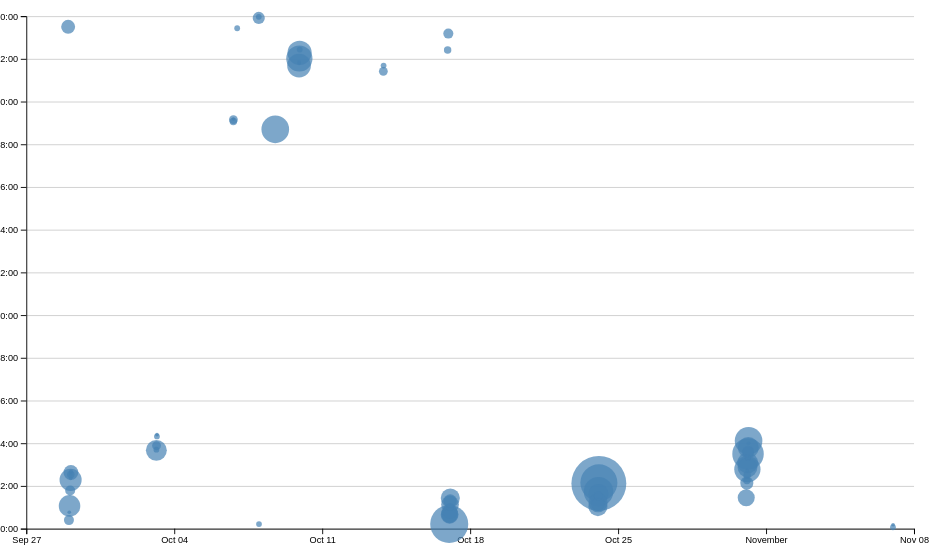
D3 v7 page, settled after 480 driven frames (8 s of simulated time); the page loaded 1 data file(s).


// ── ../global.js
//global.js
console.log('IT’S ALIVE!');

function $$(selector, context = document) {
  return Array.from(context.querySelectorAll(selector));
}



//create an array of pages with their urls and titles
let pages = [
    { url: '', title: 'Home' },
    { url: 'projects/', title: 'Projects' },
    { url: 'CV/', title: 'CV' },
    { url: 'contact/', title: 'Contact' },
    { url: 'meta/', title: 'Meta' },
    { url: 'https://github.com/QSiming', title: 'GitHub' }
];

//create a new nav element and prepend it to the body
let nav = document.createElement('nav');
document.body.prepend(nav);

const BASE_PATH =
    location.hostname === "localhost" ||
    location.hostname === "127.0.0.1"
        ? "/"
        : "/DSC106-lab/";

//loop through the pages array and create a link for each page
for (let p of pages) {
    let url = p.url;
    let title = p.title;

    if (!url.startsWith('http')) {
        url = BASE_PATH + url;
    }

    let a = document.createElement('a');

    a.href = url;
    a.textContent = title;

    if (a.host === location.host && a.pathname === location.pathname) {
        a.classList.add('current');
    }

    if (a.host !== location.host) {
        a.target = "_blank";
    }

    nav.append(a);
}


//Adding HTML for the dark mode switch
document.body.insertAdjacentHTML(
  'afterbegin',
  `
  <label class="color-scheme">
    Theme:
    <select>
      <option value="light dark">Automatic</option>
      <option value="light">Light</option>
      <option value="dark">Dark</option>
    </select>
  </label>
  `
);

//make the dark mode switch actually work
let select = document.querySelector('.color-scheme select');

select.addEventListener('input', function (event) {
  document.documentElement.style.setProperty(
    'color-scheme',
    event.target.value
  );

 //store the selected color scheme in localStorage, so that it persists across page reloads 
  localStorage.colorScheme = event.target.value;
});

if ('colorScheme' in localStorage) {
  document.documentElement.style.setProperty(
    'color-scheme',
    localStorage.colorScheme
  );

  select.value = localStorage.colorScheme;
};


let form = document.querySelector("form");

form?.addEventListener("submit", function (event) {
    event.preventDefault();

    let data = new FormData(form);

    let url = form.action + "?";

    for (let [name, value] of data) {
        url += `${name}=${encodeURIComponent(value)}&`;
    }

    location.href = url;
});

//fetch JSON data from a url and return it as an object
export async function fetchJSON(url) {
    try {
        const response = await fetch(url);

        if (!response.ok) {
            throw new Error(`Failed to fetch projects: ${response.statusText}`);
        }

        const data = await response.json();

        return data;
    } catch (error) {
        console.error('Error fetching or parsing JSON data:', error);
    }
}
//render projects to the page
export function renderProjects(projects, containerElement, headingLevel = 'h2') {
    containerElement.innerHTML = '';

    for (let project of projects) {
        const article = document.createElement('article');

        article.innerHTML = `
            <${headingLevel}>${project.title}</${headingLevel}>
            <img src="${project.image}" alt="${project.title}">
            <div>
            <p>${project.description}</p>
            <p class="project-year">${project.year}</p>
            </div>
            `;

        containerElement.appendChild(article);
    }
}
//fetch GitHub data for a given username
export async function fetchGitHubData(username) {
    return fetchJSON(`https://api.github.com/users/${username}`);
}
// ── main.js
import * as d3 from 'https://cdn.jsdelivr.net/npm/d3@7.9.0/+esm';
// function to load data from CSV file
async function loadData() {
    const data = await d3.csv('loc.csv', (row) => ({
        ...row,
        line: Number(row.line),
        depth: Number(row.depth),
        length: Number(row.length),
        date: new Date(row.date + 'T00:00' + row.timezone),
        datetime: new Date(row.datetime),
    }));

    return data;
}


// function to process commit data
function processCommits(data) {
    return d3
        .groups(data, (d) => d.commit)
        .map(([commit, lines]) => {
            let first = lines[0];
            let { author, date, time, timezone, datetime } = first;

            let ret = {
                id: commit,
                url: 'https://github.com/QSiming/DSC106-lab/commit/' + commit,
                author,
                date,
                time,
                timezone,
                datetime,
                hourFrac: datetime.getHours() + datetime.getMinutes() / 60,
                totalLines: lines.length,
            };

            Object.defineProperty(ret, 'lines', {
                value: lines,
                configurable: true,
                writable: true,
                enumerable: false,
            });

            return ret;
        });
}

// function to render commit information
function renderCommitInfo(data, commits) {
    const dl = d3.select('#stats').append('dl').attr('class', 'stats');

    dl.append('dt').html('Total <abbr title="Lines of code">LOC</abbr>');
    dl.append('dd').text(data.length);

    dl.append('dt').text('Total commits');
    dl.append('dd').text(commits.length);

    // group data by file and count the number of unique files
    dl.append('dt').text('Number of files');
    dl.append('dd').text(d3.group(data, (d) => d.file).size);

    dl.append('dt').text('Average line length');
    dl.append('dd').text(d3.mean(data, (d) => d.length).toFixed(2));

    dl.append('dt').text('Maximum depth');
    dl.append('dd').text(d3.max(data, (d) => d.depth));

    dl.append('dt').text('Average depth');
    dl.append('dd').text(d3.mean(data, (d) => d.depth).toFixed(2));
}


// function to render scatter plot of commits
function renderScatterPlot(data, commits) {
    
    // Sort commits by total lines in descending order
    const sortedCommits = d3.sort(commits, (d) => -d.totalLines);

    const width = 1000;
    const height = 600;

    const svg = d3
        .select('#chart')
        .append('svg')
        .attr('viewBox', `0 0 ${width} ${height}`)
        .style('overflow', 'visible');

    const xScale = d3
        .scaleTime()
        .domain(d3.extent(commits, (d) => d.datetime))
        .range([0, width])
        .nice();

    const yScale = d3
        .scaleLinear()
        .domain([0, 24])
        .range([height, 0]);



    // function to handle brush events
    function brushed(event) {
        const selection = event.selection;

        d3.selectAll('circle').classed('selected', (d) =>
            isCommitSelected(selection, d),
        );

        renderSelectionCount(selection);
    }


    // function to check if a commit is within the selected area
    function isCommitSelected(selection, commit) {
    if (!selection) {
        return false;
    }

    const [x0, y0] = selection[0];
    const [x1, y1] = selection[1];

    const x = xScale(commit.datetime);
    const y = yScale(commit.hourFrac);

    return x0 <= x && x <= x1 && y0 <= y && y <= y1;
    }   

    
    // function to create brush selector
    function createBrushSelector(svg) {
    // Create brush
    svg.call(d3.brush().on('start brush end', brushed));

    // Raise dots and everything after overlay
    svg.selectAll('.dots, .overlay ~ *').raise();
}


    // define margins for the plot area
    const margin = { top: 10, right: 10, bottom: 30, left: 20 };

    const usableArea = {
        top: margin.top,
        right: width - margin.right,
        bottom: height - margin.bottom,
        left: margin.left,
        width: width - margin.left - margin.right,
        height: height - margin.top - margin.bottom,
        };

    xScale.range([usableArea.left, usableArea.right]);
    yScale.range([usableArea.bottom, usableArea.top]);

    const xAxis = d3.axisBottom(xScale);
    const yAxis = d3
    .axisLeft(yScale)
    .tickFormat((d) => String(d % 24).padStart(2, '0') + ':00');
    
    // add gridlines to the plot
    const gridlines = svg
    .append('g')
    .attr('class', 'gridlines')
    .attr('transform', `translate(${usableArea.left}, 0)`);

    gridlines.call(
        d3.axisLeft(yScale)
            .tickFormat('')
            .tickSize(-usableArea.width)
            );

    svg
    .append('g')
    .attr('transform', `translate(0, ${usableArea.bottom})`)
    .call(xAxis);

    svg
    .append('g')
    .attr('transform', `translate(${usableArea.left}, 0)`)
    .call(yAxis);

    // add labels to the axes
    const dots = svg.append('g').attr('class', 'dots');
    
    // define a scale for the radius of the circles based on the number of lines in each commit
    const [minLines, maxLines] = d3.extent(commits, (d) => d.totalLines);

    const rScale = d3
        .scaleSqrt()
        .domain([minLines, maxLines])
        .range([2, 30]);

    // add circles to represent commits
    dots
    .selectAll('circle')
    .data(sortedCommits)
    .join('circle')
    .attr('cx', (d) => xScale(d.datetime))
    .attr('cy', (d) => yScale(d.hourFrac))
    .attr('r', (d) => rScale(d.totalLines))
    .style('fill-opacity', 0.7)
    .attr('fill', 'steelblue')
    .on('mouseenter', (event, commit) => {
    d3.select(event.currentTarget).style('fill-opacity', 1);

    renderTooltipContent(commit);
    updateTooltipVisibility(true);
    updateTooltipPosition(event);
    })
    .on('mouseleave', (event) => {
        d3.select(event.currentTarget).style('fill-opacity', 0.7);

        updateTooltipVisibility(false);
    });
    
    // add brush selector to the plot
    createBrushSelector(svg);



    // function to render the count of selected commits
    function renderSelectionCount(selection) {
        const selectedCommits = selection
            ? commits.filter((d) => isCommitSelected(selection, d))
            : [];

    const countElement = document.querySelector('#selection-count');
    countElement.textContent = `${
        selectedCommits.length || 'No'
    } commits selected`;

    return selectedCommits;
    }
}


// function to render tooltip content
    function renderTooltipContent(commit) {
    const link = document.getElementById('commit-link');
    const date = document.getElementById('commit-date');
    const time = document.getElementById('commit-time');
    const author = document.getElementById('commit-author');
    const lines = document.getElementById('commit-lines');

    if (Object.keys(commit).length === 0) return;

    link.href = commit.url;
    link.textContent = commit.id;

    date.textContent = commit.datetime?.toLocaleString('en', {
        dateStyle: 'full',
    });

    time.textContent = commit.time;
    author.textContent = commit.author;
    lines.textContent = commit.totalLines;
}

    // function to update tooltip visibility
    function updateTooltipVisibility(isVisible) {
    const tooltip = document.getElementById('commit-tooltip');
    tooltip.hidden = !isVisible;
}

    // function to update tooltip position
    function updateTooltipPosition(event) {
    const tooltip = document.getElementById('commit-tooltip');

    tooltip.style.left = `${event.clientX}px`;
    tooltip.style.top = `${event.clientY}px`;
}







let data = await loadData();
let commits = processCommits(data);
// render commit information
renderCommitInfo(data, commits);
// render scatter plot of commits
renderScatterPlot(data, commits);


### data: loc.csv
file, line, type, commit, author, date, time, timezone, datetime, depth, length
style.css, 1, css, 77bcacbf, Siming, 2026-09-28, 17:24:39, -07:00, 2026-09-28T17:24:39-07:00, 0, 4
style.css, 2, css, 77bcacbf, Siming, 2026-09-28, 17:24:39, -07:00, 2026-09-28T17:24:39-07:00, 1, 43
style.css, 3, css, 77bcacbf, Siming, 2026-09-28, 17:24:39, -07:00, 2026-09-28T17:24:39-07:00, 0, 42
style.css, 4, css, 77bcacbf, Siming, 2026-09-28, 17:24:39, -07:00, 2026-09-28T17:24:39-07:00, 0, 0
style.css, 5, css, 77bcacbf, Siming, 2026-09-28, 17:24:39, -07:00, 2026-09-28T17:24:39-07:00, 1, 23
style.css, 6, css, d01ace11, Siming, 2026-10-07, 16:55:40, -07:00, 2026-10-07T16:55:40-07:00, 1, 0
style.css, 7, css, d01ace11, Siming, 2026-10-07, 16:55:40, -07:00, 2026-10-07T16:55:40-07:00, 1, 15
style.css, 8, css, d01ace11, Siming, 2026-10-07, 16:55:40, -07:00, 2026-10-07T16:55:40-07:00, 1, 11
style.css, 9, css, d01ace11, Siming, 2026-10-07, 16:55:40, -07:00, 2026-10-07T16:55:40-07:00, 1, 11
style.css, 10, css, fca6e239, Siming, 2026-10-08, 11:42:10, -07:00, 2026-10-08T11:42:10-07:00, 0, 0
style.css, 11, css, fca6e239, Siming, 2026-10-08, 11:42:10, -07:00, 2026-10-08T11:42:10-07:00, 0, 0
style.css, 12, css, fca6e239, Siming, 2026-10-08, 11:42:10, -07:00, 2026-10-08T11:42:10-07:00, 0, 5
style.css, 13, css, fca6e239, Siming, 2026-10-08, 11:42:10, -07:00, 2026-10-08T11:42:10-07:00, 1, 31
style.css, 14, css, fca6e239, Siming, 2026-10-08, 11:42:10, -07:00, 2026-10-08T11:42:10-07:00, 1, 32
style.css, 15, css, fca6e239, Siming, 2026-10-08, 11:42:10, -07:00, 2026-10-08T11:42:10-07:00, 0, 0
style.css, 16, css, d01ace11, Siming, 2026-10-07, 16:55:40, -07:00, 2026-10-07T16:55:40-07:00, 0, 0
style.css, 17, css, 10cfa64d, Siming, 2026-10-07, 17:13:21, -07:00, 2026-10-07T17:13:21-07:00, 0, 0
style.css, 18, css, 0419bb76, Siming, 2026-10-09, 15:17:54, -07:00, 2026-10-09T15:17:54-07:00, 0, 0
style.css, 19, css, 0419bb76, Siming, 2026-10-09, 15:17:54, -07:00, 2026-10-09T15:17:54-07:00, 0, 0
style.css, 20, css, 0419bb76, Siming, 2026-10-09, 15:17:54, -07:00, 2026-10-09T15:17:54-07:00, 0, 0
style.css, 21, css, 0419bb76, Siming, 2026-10-09, 15:17:54, -07:00, 2026-10-09T15:17:54-07:00, 0, 32
style.css, 22, css, fca6e239, Siming, 2026-10-08, 11:42:10, -07:00, 2026-10-08T11:42:10-07:00, 0, 5
style.css, 23, css, fca6e239, Siming, 2026-10-08, 11:42:10, -07:00, 2026-10-08T11:42:10-07:00, 0, 6
style.css, 24, css, fca6e239, Siming, 2026-10-08, 11:42:10, -07:00, 2026-10-08T11:42:10-07:00, 1, 16
style.css, 25, css, fca6e239, Siming, 2026-10-08, 11:42:10, -07:00, 2026-10-08T11:42:10-07:00, 0, 0
style.css, 26, css, 10cfa64d, Siming, 2026-10-07, 17:13:21, -07:00, 2026-10-07T17:13:21-07:00, 0, 0
style.css, 27, css, fca6e239, Siming, 2026-10-08, 11:42:10, -07:00, 2026-10-08T11:42:10-07:00, 0, 3
style.css, 28, css, fca6e239, Siming, 2026-10-08, 11:42:10, -07:00, 2026-10-08T11:42:10-07:00, 1, 12
style.css, 29, css, fca6e239, Siming, 2026-10-08, 11:42:10, -07:00, 2026-10-08T11:42:10-07:00, 1, 17
style.css, 30, css, e864f1ad, Siming, 2026-10-16, 17:36:21, -07:00, 2026-10-16T17:36:21-07:00, 1, 43
style.css, 31, css, d01ace11, Siming, 2026-10-07, 16:55:40, -07:00, 2026-10-07T16:55:40-07:00, 0, 0
style.css, 32, css, fca6e239, Siming, 2026-10-08, 11:42:10, -07:00, 2026-10-08T11:42:10-07:00, 0, 5
style.css, 33, css, fca6e239, Siming, 2026-10-08, 11:42:10, -07:00, 2026-10-08T11:42:10-07:00, 1, 6
style.css, 34, css, fca6e239, Siming, 2026-10-08, 11:42:10, -07:00, 2026-10-08T11:42:10-07:00, 1, 20
style.css, 35, css, fca6e239, Siming, 2026-10-08, 11:42:10, -07:00, 2026-10-08T11:42:10-07:00, 1, 13
style.css, 36, css, fca6e239, Siming, 2026-10-08, 11:42:10, -07:00, 2026-10-08T11:42:10-07:00, 1, 17
style.css, 37, css, fca6e239, Siming, 2026-10-08, 11:42:10, -07:00, 2026-10-08T11:42:10-07:00, 1, 13
style.css, 38, css, fca6e239, Siming, 2026-10-08, 11:42:10, -07:00, 2026-10-08T11:42:10-07:00, 0, 0
style.css, 39, css, fca6e239, Siming, 2026-10-08, 11:42:10, -07:00, 2026-10-08T11:42:10-07:00, 0, 0
style.css, 40, css, fca6e239, Siming, 2026-10-08, 11:42:10, -07:00, 2026-10-08T11:42:10-07:00, 0, 13
style.css, 41, css, e864f1ad, Siming, 2026-10-16, 17:36:21, -07:00, 2026-10-16T17:36:21-07:00, 1, 43
style.css, 42, css, fca6e239, Siming, 2026-10-08, 11:42:10, -07:00, 2026-10-08T11:42:10-07:00, 1, 20
style.css, 43, css, fca6e239, Siming, 2026-10-08, 11:42:10, -07:00, 2026-10-08T11:42:10-07:00, 0, 0
style.css, 44, css, fca6e239, Siming, 2026-10-08, 11:42:10, -07:00, 2026-10-08T11:42:10-07:00, 0, 0
style.css, 45, css, fca6e239, Siming, 2026-10-08, 11:42:10, -07:00, 2026-10-08T11:42:10-07:00, 0, 0
style.css, 46, css, fca6e239, Siming, 2026-10-08, 11:42:10, -07:00, 2026-10-08T11:42:10-07:00, 0, 11
style.css, 47, css, e864f1ad, Siming, 2026-10-16, 17:36:21, -07:00, 2026-10-16T17:36:21-07:00, 1, 43
style.css, 48, css, fca6e239, Siming, 2026-10-08, 11:42:10, -07:00, 2026-10-08T11:42:10-07:00, 1, 20
style.css, 49, css, e864f1ad, Siming, 2026-10-16, 17:36:21, -07:00, 2026-10-16T17:36:21-07:00, 1, 69
style.css, 50, css, fca6e239, Siming, 2026-10-08, 11:42:10, -07:00, 2026-10-08T11:42:10-07:00, 0, 0
style.css, 51, css, fca6e239, Siming, 2026-10-08, 11:42:10, -07:00, 2026-10-08T11:42:10-07:00, 0, 0
style.css, 52, css, fca6e239, Siming, 2026-10-08, 11:42:10, -07:00, 2026-10-08T11:42:10-07:00, 0, 0
style.css, 53, css, fca6e239, Siming, 2026-10-08, 11:42:10, -07:00, 2026-10-08T11:42:10-07:00, 0, 0
style.css, 54, css, 0419bb76, Siming, 2026-10-09, 15:17:54, -07:00, 2026-10-09T15:17:54-07:00, 0, 0
style.css, 55, css, 0419bb76, Siming, 2026-10-09, 15:17:54, -07:00, 2026-10-09T15:17:54-07:00, 0, 0
style.css, 56, css, 0419bb76, Siming, 2026-10-09, 15:17:54, -07:00, 2026-10-09T15:17:54-07:00, 0, 0
style.css, 57, css, 0419bb76, Siming, 2026-10-09, 15:17:54, -07:00, 2026-10-09T15:17:54-07:00, 0, 0
style.css, 58, css, 0419bb76, Siming, 2026-10-09, 15:17:54, -07:00, 2026-10-09T15:17:54-07:00, 0, 34
style.css, 59, css, 0e23a620, Siming, 2026-10-09, 14:41:20, -07:00, 2026-10-09T14:41:20-07:00, 0, 4
style.css, 60, css, 0e23a620, Siming, 2026-10-09, 14:41:20, -07:00, 2026-10-09T14:41:20-07:00, 0, 7
... 819 more rows